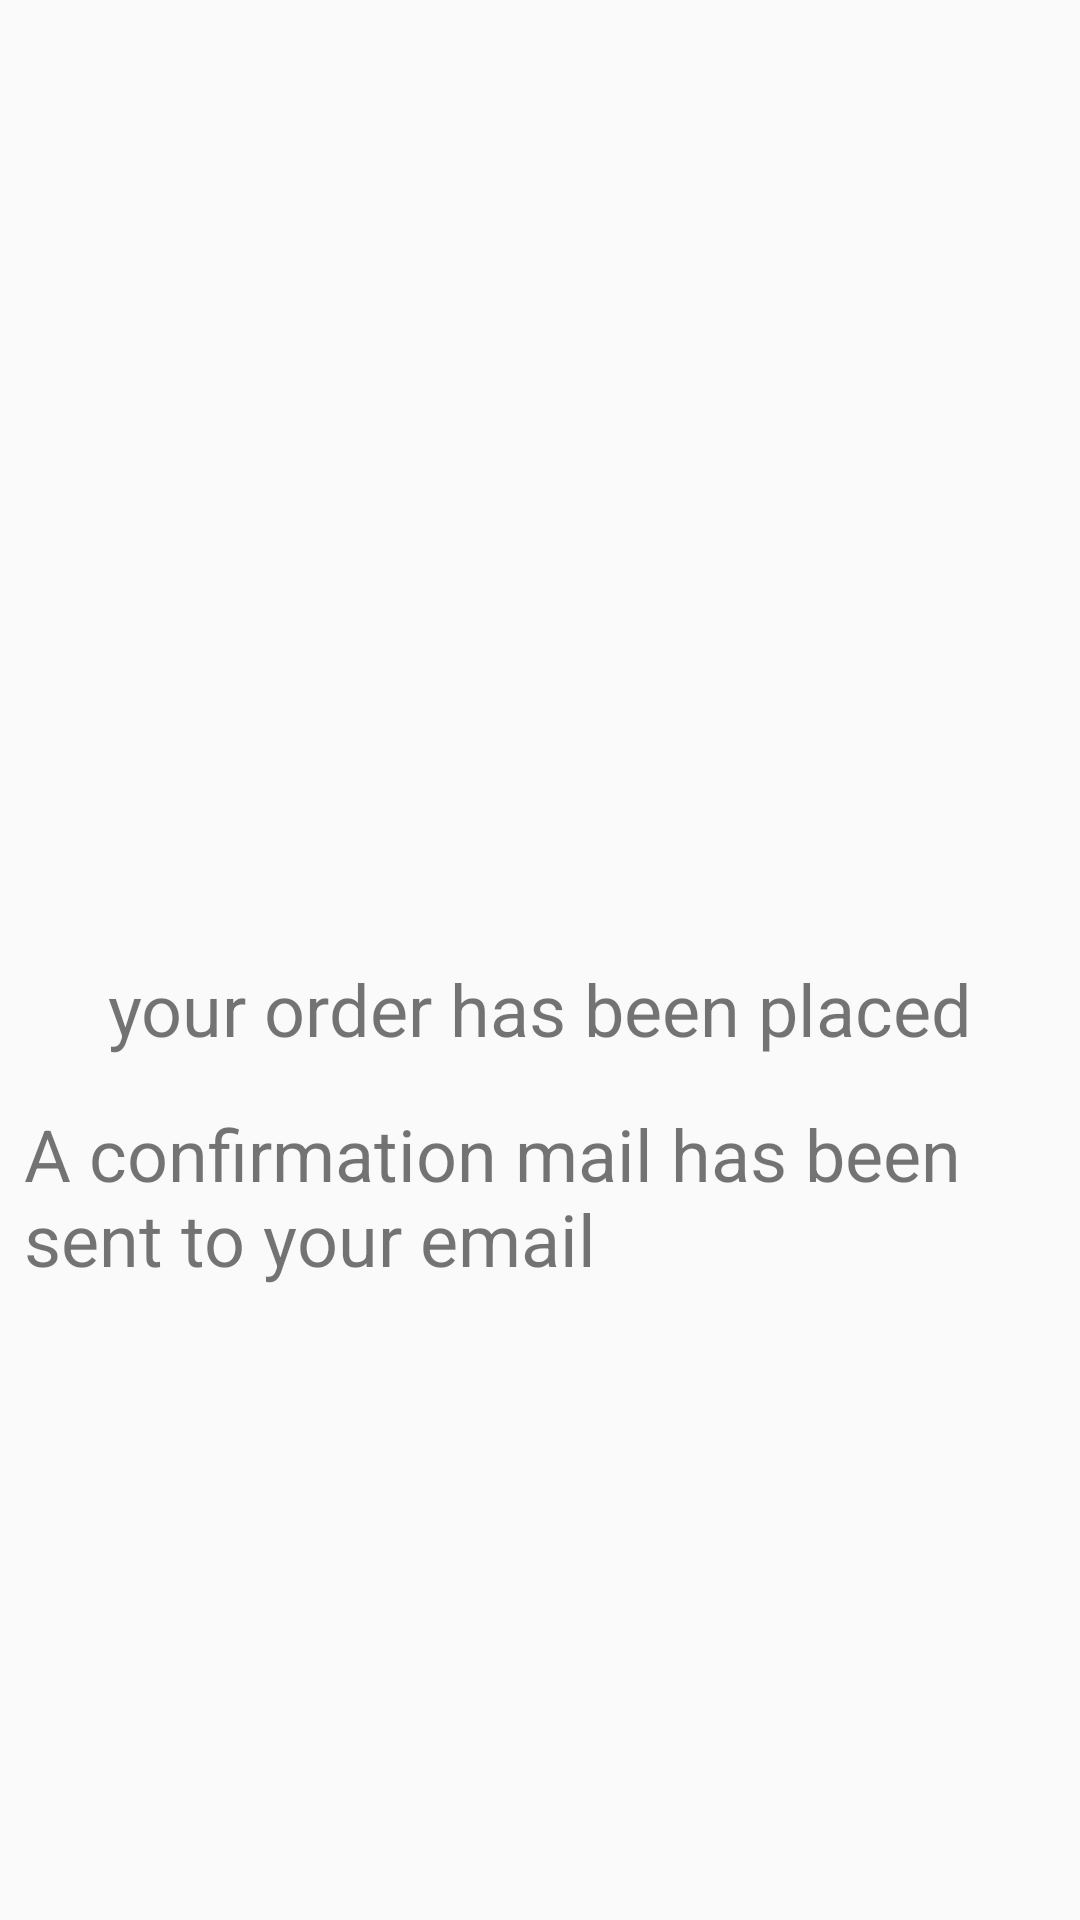

The Android layout XML behind this screen, and the referenced resources:
<!-- AndroidManifest.xml: application theme AppTheme -->
<!-- res/layout/activity_cart_check_out.xml -->
<?xml version="1.0" encoding="utf-8"?>
    <androidx.constraintlayout.widget.ConstraintLayout
        android:layout_width="match_parent"
        android:layout_height="match_parent"
        tools:context=".CartCheckOut"
        xmlns:android="http://schemas.android.com/apk/res/android"
        xmlns:app="http://schemas.android.com/apk/res-auto"
        xmlns:tools="http://schemas.android.com/tools"
        >
        <androidx.constraintlayout.widget.Guideline
            android:layout_width="match_parent"
            android:layout_height="match_parent"
            android:orientation="horizontal"
            app:layout_constraintGuide_percent="0.4"
            android:id="@+id/checkoutguide" />


        <TextView
            android:layout_width="wrap_content"
            android:layout_height="wrap_content"
            app:layout_constraintStart_toStartOf="parent"
            app:layout_constraintTop_toTopOf="@id/checkoutguide"
            android:layout_marginTop="64dp"
            android:id="@+id/orderconfirm"
            android:text="your order has been placed"
            app:layout_constraintEnd_toEndOf="parent"

            android:textSize="24dp"
            ></TextView>
        <TextView
            android:layout_width="0dp"
            android:layout_height="wrap_content"
            android:textSize="24dp"
            android:text="A confirmation mail has been sent to your email"
            app:layout_constraintStart_toStartOf="parent"
            app:layout_constraintEnd_toEndOf="parent"
            android:layout_marginTop="16dp"
            android:layout_marginLeft="8dp"
            android:layout_marginRight="8dp"
            app:layout_constraintTop_toBottomOf="@id/orderconfirm"></TextView>


    </androidx.constraintlayout.widget.ConstraintLayout>
<!-- resources referenced by this layout -->
<resources>
  <style name="AppTheme" parent="Theme.AppCompat.Light.DarkActionBar">
          
          <item name="colorPrimary">@color/colorPrimary</item>
          <item name="colorPrimaryDark">@color/colorPrimaryDark</item>
          <item name="colorAccent">@color/colorAccent</item>
      </style>
  <color name="colorPrimary">#4d3300</color>
  <color name="colorPrimaryDark">#805500</color>
  <color name="colorAccent">#D81B60</color>
</resources>
